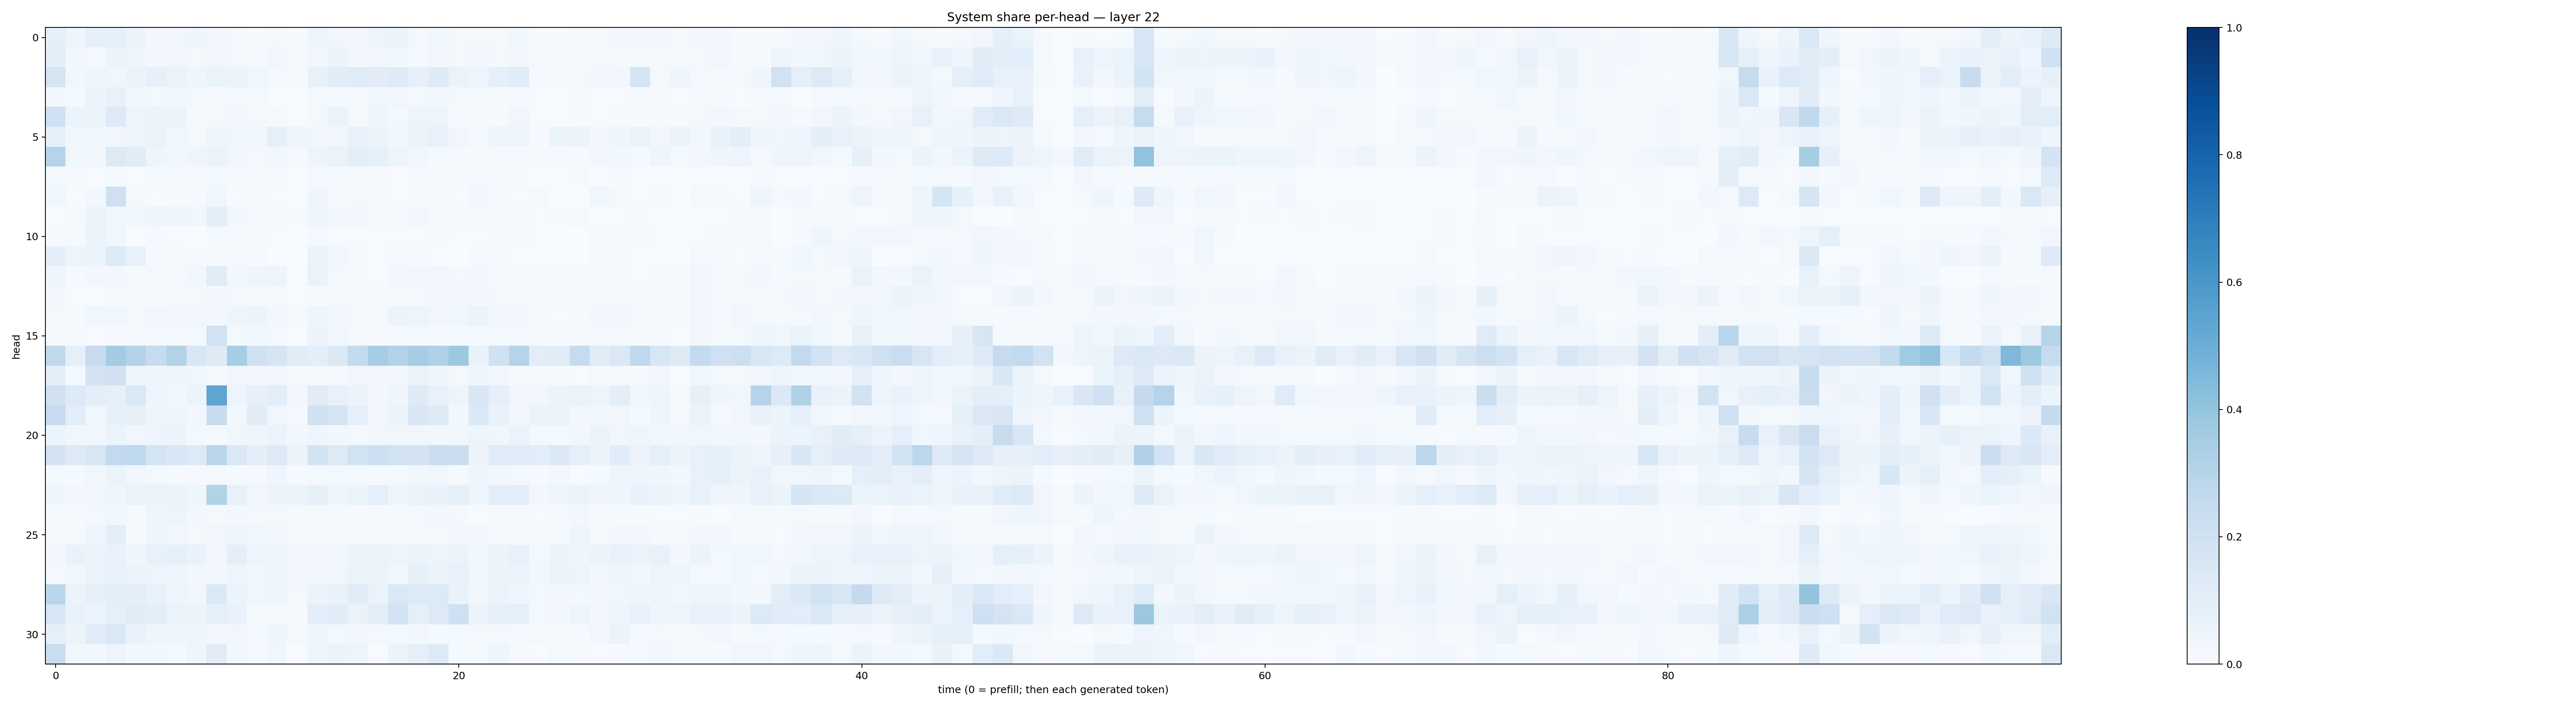

The data file committed next to this chart (first rows):
0.09365881, 0.03933101, 0.08732662, 0.08996094, 0.05796878, 0.027154583, 0.03430385, 0.042922825, 0.02413589, 0.023129493, 0.014562466, 0.016890883, 0.012702955, 0.047940187, 0.03285009, 0.029450174, 0.048618596, 0.061842863, 0.018366966, 0.037556686, 0.023144946, 0.016652672, 0.02119316, 0.03904575
0.09903, 0.0281, 0.02292, 0.05939, 0.04461, 0.02699, 0.02872, 0.01736, 0.02929, 0.0185, 0.01463, 0.03395, 0.01225, 0.02478, 0.05079, 0.02568, 0.03282, 0.03894, 0.02116, 0.03423, 0.01716, 0.0296, 0.02193, 0.03102
0.1732, 0.02367, 0.04235, 0.03561, 0.05182, 0.08059, 0.06628, 0.03974, 0.06611, 0.05312, 0.03566, 0.0162, 0.009776, 0.07758, 0.1162, 0.119, 0.1101, 0.1213, 0.0818, 0.1219, 0.06408, 0.04656, 0.09188, 0.1152
0.03324, 0.0134, 0.05722, 0.07525, 0.03011, 0.01941, 0.02834, 0.02216, 0.01143, 0.01705, 0.01774, 0.005871, 0.005551, 0.02141, 0.01303, 0.01649, 0.03637, 0.0328, 0.02047, 0.02636, 0.01902, 0.01351, 0.008188, 0.01623
0.2037, 0.05355, 0.05183, 0.125, 0.04717, 0.05246, 0.05519, 0.01503, 0.02272, 0.02899, 0.02205, 0.01775, 0.007672, 0.02305, 0.05218, 0.01794, 0.03964, 0.02288, 0.04715, 0.04735, 0.01474, 0.008249, 0.01351, 0.03143
0.09055, 0.03392, 0.03619, 0.03259, 0.04971, 0.06373, 0.03722, 0.01938, 0.04595, 0.03771, 0.02472, 0.0868, 0.04327, 0.03215, 0.0252, 0.06895, 0.05406, 0.0275, 0.05881, 0.07047, 0.03445, 0.02154, 0.0471, 0.04721
0.2997, 0.0383, 0.02455, 0.1326, 0.1101, 0.04148, 0.02954, 0.04485, 0.05538, 0.03488, 0.02047, 0.02867, 0.01028, 0.04878, 0.06301, 0.09543, 0.08473, 0.04887, 0.02497, 0.01206, 0.008633, 0.01085, 0.01249, 0.008196
0.01586, 0.01076, 0.006628, 0.01263, 0.004548, 0.01185, 0.01385, 0.01072, 0.01803, 0.01751, 0.01022, 0.0103, 0.004172, 0.01584, 0.01375, 0.008289, 0.01151, 0.007378, 0.01247, 0.01458, 0.01452, 0.01037, 0.009315, 0.01129
0.03722, 0.007063, 0.02473, 0.2038, 0.01819, 0.00635, 0.008199, 0.01257, 0.03763, 0.005705, 0.01544, 0.005451, 0.002219, 0.04094, 0.01164, 0.02069, 0.01529, 0.005558, 0.009514, 0.01349, 0.005848, 0.0262, 0.008134, 0.004782
0.007613, 0.02292, 0.05189, 0.03873, 0.03689, 0.04167, 0.04624, 0.03525, 0.09937, 0.02829, 0.02204, 0.01257, 0.01127, 0.04098, 0.02751, 0.03061, 0.02088, 0.02104, 0.02737, 0.01371, 0.01982, 0.01408, 0.01073, 0.01625
0.0109, 0.01274, 0.05399, 0.03559, 0.00528, 0.01282, 0.006925, 0.001942, 0.01363, 0.009389, 0.008646, 0.005902, 0.002684, 0.008611, 0.006391, 0.007422, 0.006547, 0.004723, 0.0049, 0.01218, 0.006836, 0.00568, 0.009251, 0.009519
0.09607, 0.04793, 0.05122, 0.13, 0.07616, 0.01513, 0.01497, 0.01193, 0.01686, 0.008004, 0.01007, 0.002052, 0.0007013, 0.06139, 0.03131, 0.009583, 0.005635, 0.008201, 0.01024, 0.0049, 0.001153, 0.0136, 0.00831, 0.006354
0.0412, 0.01047, 0.02759, 0.02615, 0.01962, 0.02119, 0.01271, 0.02808, 0.113, 0.02672, 0.04449, 0.04974, 0.005019, 0.0649, 0.02122, 0.01548, 0.007205, 0.02498, 0.03323, 0.03475, 0.01848, 0.02404, 0.01383, 0.008625
0.0292, 0.004522, 0.007008, 0.01038, 0.0124, 0.008536, 0.008429, 0.01908, 0.02745, 0.01865, 0.01728, 0.0202, 0.007582, 0.01345, 0.007918, 0.01327, 0.02259, 0.01279, 0.02274, 0.02928, 0.0349, 0.02643, 0.02205, 0.01851
0.01764, 0.01347, 0.03659, 0.03615, 0.01758, 0.03222, 0.02736, 0.02677, 0.02785, 0.04332, 0.06061, 0.02984, 0.008475, 0.04616, 0.02473, 0.02301, 0.01919, 0.05621, 0.05058, 0.03375, 0.03683, 0.06161, 0.03026, 0.02782
0.0194, 0.008142, 0.005634, 0.01152, 0.02259, 0.01838, 0.01281, 0.01578, 0.1932, 0.01996, 0.02713, 0.02139, 0.005379, 0.05656, 0.03412, 0.0164, 0.009498, 0.01287, 0.02283, 0.0137, 0.01358, 0.01504, 0.01613, 0.01007
0.2631, 0.09108, 0.2497, 0.3577, 0.3077, 0.2495, 0.3121, 0.1548, 0.1248, 0.3481, 0.1985, 0.1696, 0.1159, 0.09472, 0.1379, 0.2555, 0.3533, 0.3086, 0.3503, 0.3173, 0.376, 0.06953, 0.1964, 0.3008
0.09651, 0.02058, 0.1802, 0.2014, 0.05021, 0.04337, 0.0454, 0.03535, 0.01861, 0.0314, 0.0296, 0.03484, 0.007997, 0.02226, 0.01958, 0.03466, 0.02455, 0.02928, 0.06485, 0.04306, 0.01827, 0.04126, 0.02793, 0.01393
0.1973, 0.1365, 0.1, 0.0804, 0.1444, 0.04449, 0.02759, 0.06241, 0.5362, 0.04803, 0.0784, 0.1086, 0.0295, 0.1131, 0.07638, 0.05645, 0.02819, 0.04369, 0.1224, 0.07124, 0.04948, 0.1501, 0.08682, 0.03305
0.247, 0.105, 0.03658, 0.08243, 0.08157, 0.04317, 0.0412, 0.02695, 0.2346, 0.02719, 0.1108, 0.03511, 0.0122, 0.1974, 0.1698, 0.09355, 0.03026, 0.06062, 0.1485, 0.1267, 0.02803, 0.1402, 0.06982, 0.02913
0.05435, 0.03472, 0.03234, 0.05463, 0.03346, 0.05034, 0.05569, 0.01681, 0.01879, 0.03816, 0.04623, 0.05543, 0.02928, 0.04251, 0.02585, 0.01801, 0.03288, 0.03233, 0.0322, 0.02724, 0.03526, 0.0504, 0.03285, 0.06303
0.1819, 0.1278, 0.1611, 0.2583, 0.2688, 0.1745, 0.1525, 0.1337, 0.2814, 0.1441, 0.09638, 0.1253, 0.06054, 0.1866, 0.1298, 0.1914, 0.2164, 0.1888, 0.1812, 0.2196, 0.2251, 0.05716, 0.1196, 0.1141
0.01378, 0.01284, 0.03364, 0.05984, 0.03445, 0.022, 0.009928, 0.009105, 0.01672, 0.01015, 0.009695, 0.04312, 0.008312, 0.01566, 0.01873, 0.01709, 0.0137, 0.01389, 0.0239, 0.0373, 0.01334, 0.04644, 0.02968, 0.02052
0.04997, 0.02497, 0.03355, 0.0413, 0.06344, 0.06283, 0.05519, 0.04141, 0.3134, 0.07552, 0.03371, 0.05559, 0.05626, 0.08383, 0.04687, 0.06003, 0.08806, 0.04202, 0.06592, 0.06956, 0.08278, 0.04582, 0.09669, 0.09644
0.01515, 0.01316, 0.01723, 0.03118, 0.0144, 0.04572, 0.04831, 0.0296, 0.01636, 0.02978, 0.01881, 0.01877, 0.01252, 0.01818, 0.01429, 0.009728, 0.01215, 0.01129, 0.02045, 0.03023, 0.01633, 0.007326, 0.009309, 0.01877
0.01767, 0.01268, 0.05011, 0.09494, 0.01245, 0.04197, 0.03252, 0.02268, 0.03178, 0.04674, 0.03796, 0.02739, 0.01066, 0.01333, 0.01218, 0.01214, 0.01414, 0.01608, 0.02194, 0.01681, 0.02921, 0.0344, 0.01385, 0.01523
0.02564, 0.06983, 0.05424, 0.0677, 0.04279, 0.07244, 0.08778, 0.07004, 0.03193, 0.09525, 0.04797, 0.04214, 0.03077, 0.03289, 0.03437, 0.06084, 0.05523, 0.04801, 0.06054, 0.0478, 0.06601, 0.0301, 0.0582, 0.07776
0.01944, 0.0252, 0.06473, 0.06838, 0.0585, 0.04693, 0.0414, 0.0238, 0.02962, 0.04667, 0.03672, 0.04679, 0.03365, 0.02804, 0.03376, 0.06315, 0.06276, 0.03502, 0.08541, 0.0601, 0.07213, 0.02539, 0.05282, 0.06204
0.2869, 0.05794, 0.08592, 0.1011, 0.1005, 0.07448, 0.04901, 0.03314, 0.1369, 0.0511, 0.03203, 0.04007, 0.01703, 0.05479, 0.06916, 0.1139, 0.06585, 0.1474, 0.1342, 0.1337, 0.06825, 0.03194, 0.05299, 0.04434
0.1635, 0.07008, 0.06077, 0.08946, 0.1127, 0.1009, 0.06268, 0.06025, 0.08778, 0.06914, 0.02283, 0.02237, 0.009911, 0.09657, 0.1166, 0.06425, 0.1018, 0.1826, 0.08983, 0.1256, 0.21, 0.05479, 0.08983, 0.09103
0.09138, 0.05225, 0.1143, 0.1484, 0.0683, 0.04154, 0.04341, 0.04139, 0.03053, 0.03265, 0.02219, 0.04448, 0.01808, 0.04182, 0.02019, 0.02947, 0.02191, 0.01792, 0.02608, 0.01196, 0.01293, 0.01609, 0.02222, 0.01345
0.2294, 0.03767, 0.02802, 0.04843, 0.03012, 0.025, 0.01382, 0.0434, 0.1106, 0.02799, 0.01402, 0.03398, 0.003722, 0.04467, 0.05274, 0.0487, 0.006506, 0.05108, 0.09316, 0.1295, 0.01343, 0.01994, 0.04252, 0.01072
